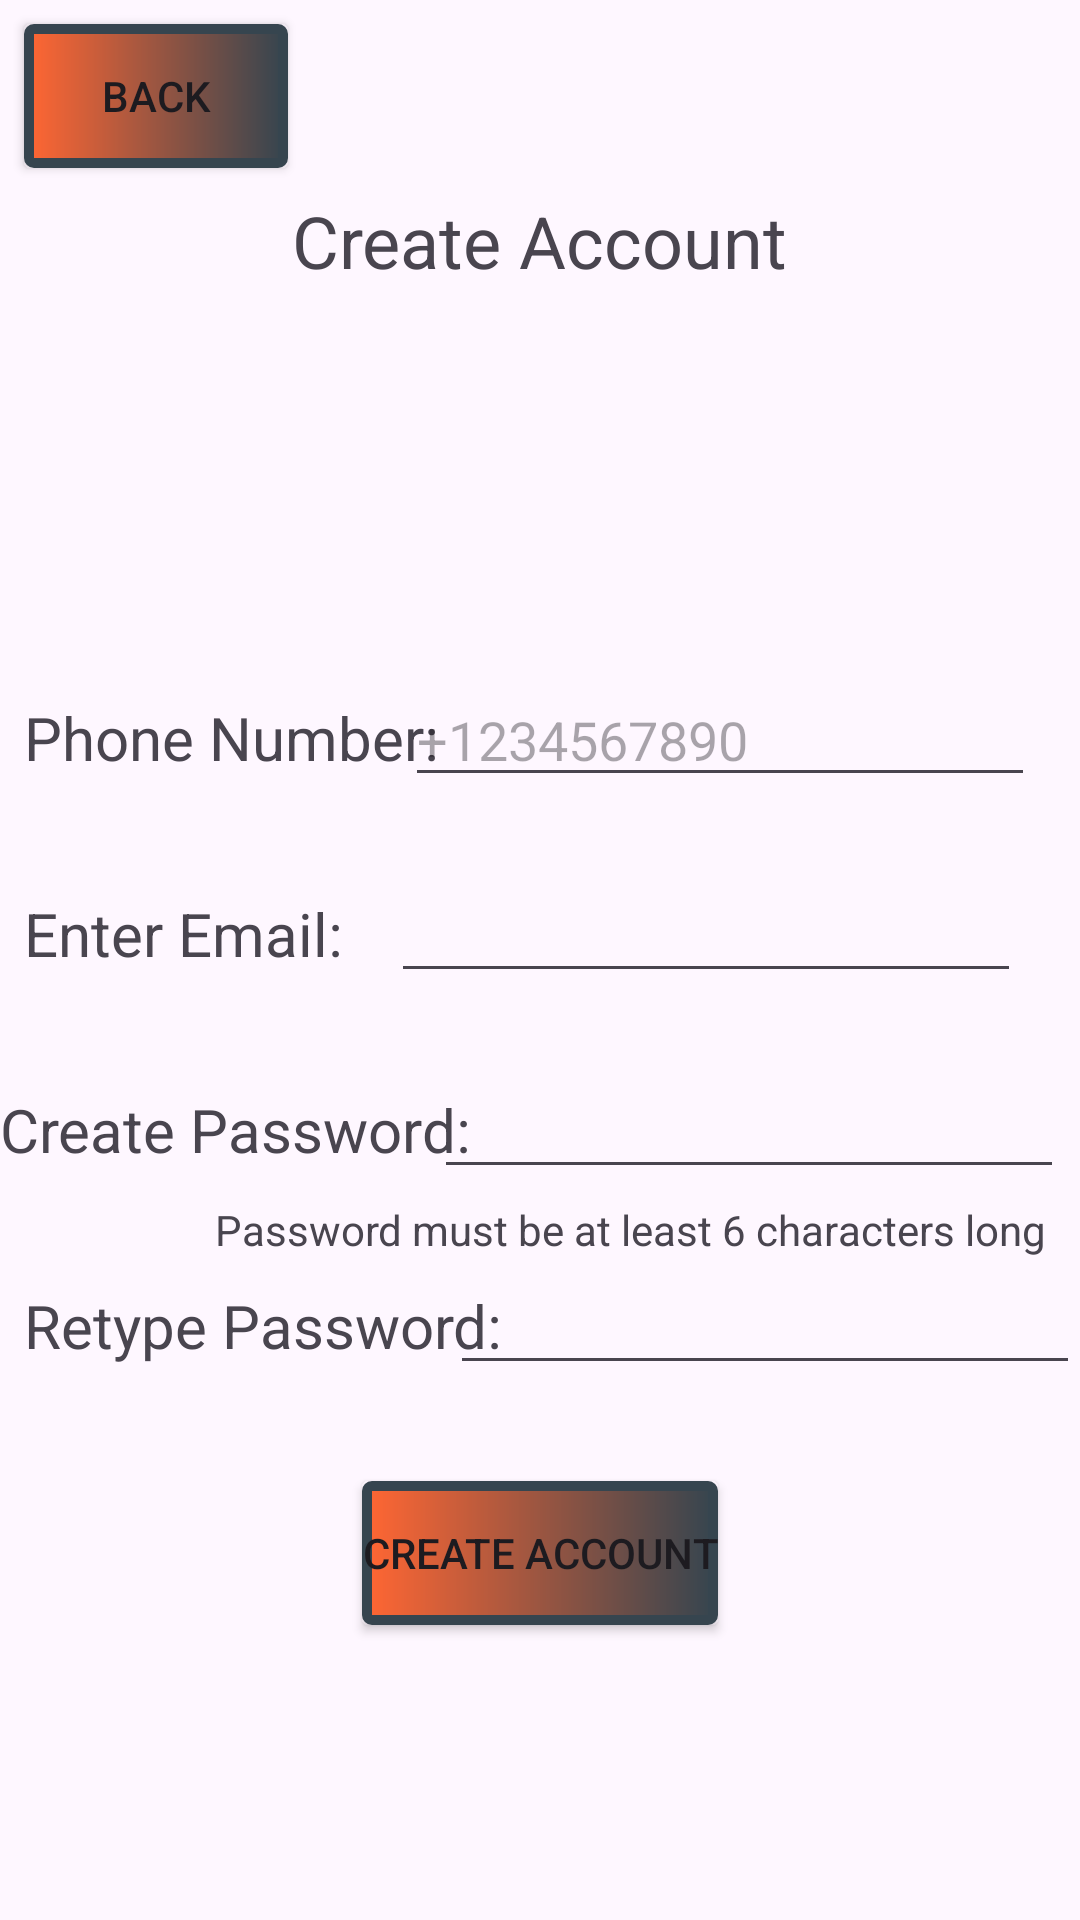

Write the Android layout XML for this screen, with the resource values it uses.
<!-- AndroidManifest.xml: application theme Theme.NorthThompsonPizzariaLandingActivity -->
<!-- res/layout/activity_account_creation.xml -->
<?xml version="1.0" encoding="utf-8"?>
<androidx.constraintlayout.widget.ConstraintLayout xmlns:android="http://schemas.android.com/apk/res/android"
    xmlns:app="http://schemas.android.com/apk/res-auto"
    xmlns:tools="http://schemas.android.com/tools"
    android:layout_width="match_parent"
    android:layout_height="match_parent"
    tools:context="com.norththompsonpizzeria.signincreateaccount.AccountCreation">

    <Button
        android:id="@+id/createAccBackBtn"
        android:layout_width="wrap_content"
        android:layout_height="wrap_content"
        android:layout_marginStart="8dp"
        android:layout_marginTop="8dp"
        android:background="@drawable/button_border"
        android:text="@string/backBtnLabel"
        app:cornerRadius="0dp"
        app:layout_constraintStart_toStartOf="parent"
        app:layout_constraintTop_toTopOf="parent" />

    <TextView
        android:id="@+id/createAccountTextView"
        android:layout_width="wrap_content"
        android:layout_height="wrap_content"
        android:layout_marginTop="64dp"
        android:text="@string/create_account"
        android:textSize="24sp"
        app:layout_constraintEnd_toEndOf="parent"
        app:layout_constraintStart_toStartOf="parent"
        app:layout_constraintTop_toTopOf="parent" />

    <TextView
        android:id="@+id/createUsernamePrompt"
        android:layout_width="wrap_content"
        android:layout_height="wrap_content"
        android:layout_marginStart="8dp"
        android:text="@string/enter_email"
        android:textSize="20sp"
        app:layout_constraintBaseline_toBaselineOf="@+id/creatAcctEmailInput"
        app:layout_constraintStart_toStartOf="parent" />

    <TextView
        android:id="@+id/createPwdPrompt"
        android:layout_width="wrap_content"
        android:layout_height="wrap_content"
        android:text="@string/create_password"
        android:textSize="20sp"
        app:layout_constraintBaseline_toBaselineOf="@+id/createPwdInput"
        tools:ignore="MissingConstraints"
        tools:layout_editor_absoluteX="12dp" />

    <TextView
        android:id="@+id/phonePrompt"
        android:layout_width="wrap_content"
        android:layout_height="wrap_content"
        android:layout_marginStart="8dp"
        android:text="@string/phone_number"
        android:textSize="20sp"
        app:layout_constraintBaseline_toBaselineOf="@+id/phoneInput"
        app:layout_constraintStart_toStartOf="parent" />

    <TextView
        android:id="@+id/retypePwdPrompt"
        android:layout_width="wrap_content"
        android:layout_height="wrap_content"
        android:layout_marginStart="8dp"
        android:text="@string/retype_password"
        android:textSize="20sp"
        app:layout_constraintBaseline_toBaselineOf="@+id/retypePwdInput"
        app:layout_constraintStart_toStartOf="parent" />

    <EditText
        android:id="@+id/phoneInput"
        android:layout_width="wrap_content"
        android:layout_height="wrap_content"
        android:layout_marginTop="128dp"
        android:ems="10"
        android:hint="@string/phone_hint"
        android:inputType="text"
        app:layout_constraintEnd_toStartOf="@+id/guideline4"
        app:layout_constraintHorizontal_bias="0.805"
        app:layout_constraintStart_toEndOf="@+id/phonePrompt"
        app:layout_constraintTop_toBottomOf="@+id/createAccountTextView"
        tools:ignore="SpeakableTextPresentCheck,TouchTargetSizeCheck" />

    <EditText
        android:id="@+id/creatAcctEmailInput"
        android:layout_width="wrap_content"
        android:layout_height="wrap_content"
        android:layout_marginTop="24dp"
        android:ems="10"
        android:inputType="text"
        app:layout_constraintEnd_toStartOf="@+id/guideline4"
        app:layout_constraintHorizontal_bias="0.898"
        app:layout_constraintStart_toEndOf="@+id/createUsernamePrompt"
        app:layout_constraintTop_toBottomOf="@+id/phoneInput"
        tools:ignore="SpeakableTextPresentCheck,TouchTargetSizeCheck" />

    <EditText
        android:id="@+id/createPwdInput"
        android:layout_width="wrap_content"
        android:layout_height="wrap_content"
        android:layout_marginTop="24dp"
        android:ems="10"
        android:inputType="text"
        android:maxLength="20"
        app:layout_constraintEnd_toStartOf="@+id/guideline4"
        app:layout_constraintStart_toEndOf="@+id/createPwdPrompt"
        app:layout_constraintTop_toBottomOf="@+id/creatAcctEmailInput"
        tools:ignore="Autofill,SpeakableTextPresentCheck,TouchTargetSizeCheck" />

    <EditText
        android:id="@+id/retypePwdInput"
        android:layout_width="wrap_content"
        android:layout_height="wrap_content"
        android:layout_marginTop="24dp"
        android:ems="10"
        android:maxLength="20"
        app:layout_constraintEnd_toStartOf="@+id/guideline4"
        app:layout_constraintStart_toEndOf="@+id/retypePwdPrompt"
        app:layout_constraintTop_toBottomOf="@+id/createPwdInput"
        tools:ignore="SpeakableTextPresentCheck,TouchTargetSizeCheck" />

    <androidx.constraintlayout.widget.Guideline
        android:id="@+id/guideline4"
        android:layout_width="wrap_content"
        android:layout_height="wrap_content"
        android:orientation="vertical"
        app:layout_constraintGuide_percent="0.95" />

    <Button
        android:id="@+id/AccCreateBtn"
        android:layout_width="wrap_content"
        android:layout_height="wrap_content"
        android:layout_marginTop="32dp"
        android:background="@drawable/button_border"
        android:text="@string/create_account"
        app:cornerRadius="0dp"
        app:layout_constraintEnd_toEndOf="parent"
        app:layout_constraintStart_toStartOf="parent"
        app:layout_constraintTop_toBottomOf="@+id/retypePwdInput" />

    <TextView
        android:id="@+id/passwordHintTextView"
        android:layout_width="wrap_content"
        android:layout_height="wrap_content"
        android:layout_marginTop="4dp"
        android:text="@string/password_hint"
        app:layout_constraintEnd_toEndOf="parent"
        app:layout_constraintHorizontal_bias="0.864"
        app:layout_constraintStart_toStartOf="parent"
        app:layout_constraintTop_toBottomOf="@+id/createPwdInput" />
</androidx.constraintlayout.widget.ConstraintLayout>
<!-- resources referenced by this layout -->
<resources>
  <!-- drawable button_border (drawable) -->
  <?xml version="1.0" encoding="utf-8"?>
  <shape xmlns:android="http://schemas.android.com/apk/res/android"
      android:shape="rectangle">
      <corners android:radius="5px" />
      <solid android:color="@color/white" />
      <gradient
          android:startColor="@color/tomato_red"
          android:endColor="@color/charcoal"
          android:angle="360"/>
      <stroke
          android:width="10px"
          android:color="@color/charcoal" />
  </shape>
  <string name="backBtnLabel">Back</string>
  <string name="create_account">Create Account</string>
  <string name="create_password">Create Password:</string>
  <string name="enter_email">Enter Email:</string>
  <string name="password_hint">Password must be at least 6 characters long</string>
  <string name="phone_hint">+1234567890</string>
  <string name="phone_number">Phone Number:</string>
  <string name="retype_password">Retype Password:</string>
  <style name="Theme.NorthThompsonPizzariaLandingActivity" parent="Base.Theme.NorthThompsonPizzariaLandingActivity" />
  <color name="white">#FFFFFFFF</color>
  <color name="tomato_red">#ff6633</color>
  <color name="charcoal">#36454F</color>
  <style name="Base.Theme.NorthThompsonPizzariaLandingActivity" parent="Theme.Material3.DayNight.NoActionBar">
          
          
      </style>
</resources>
